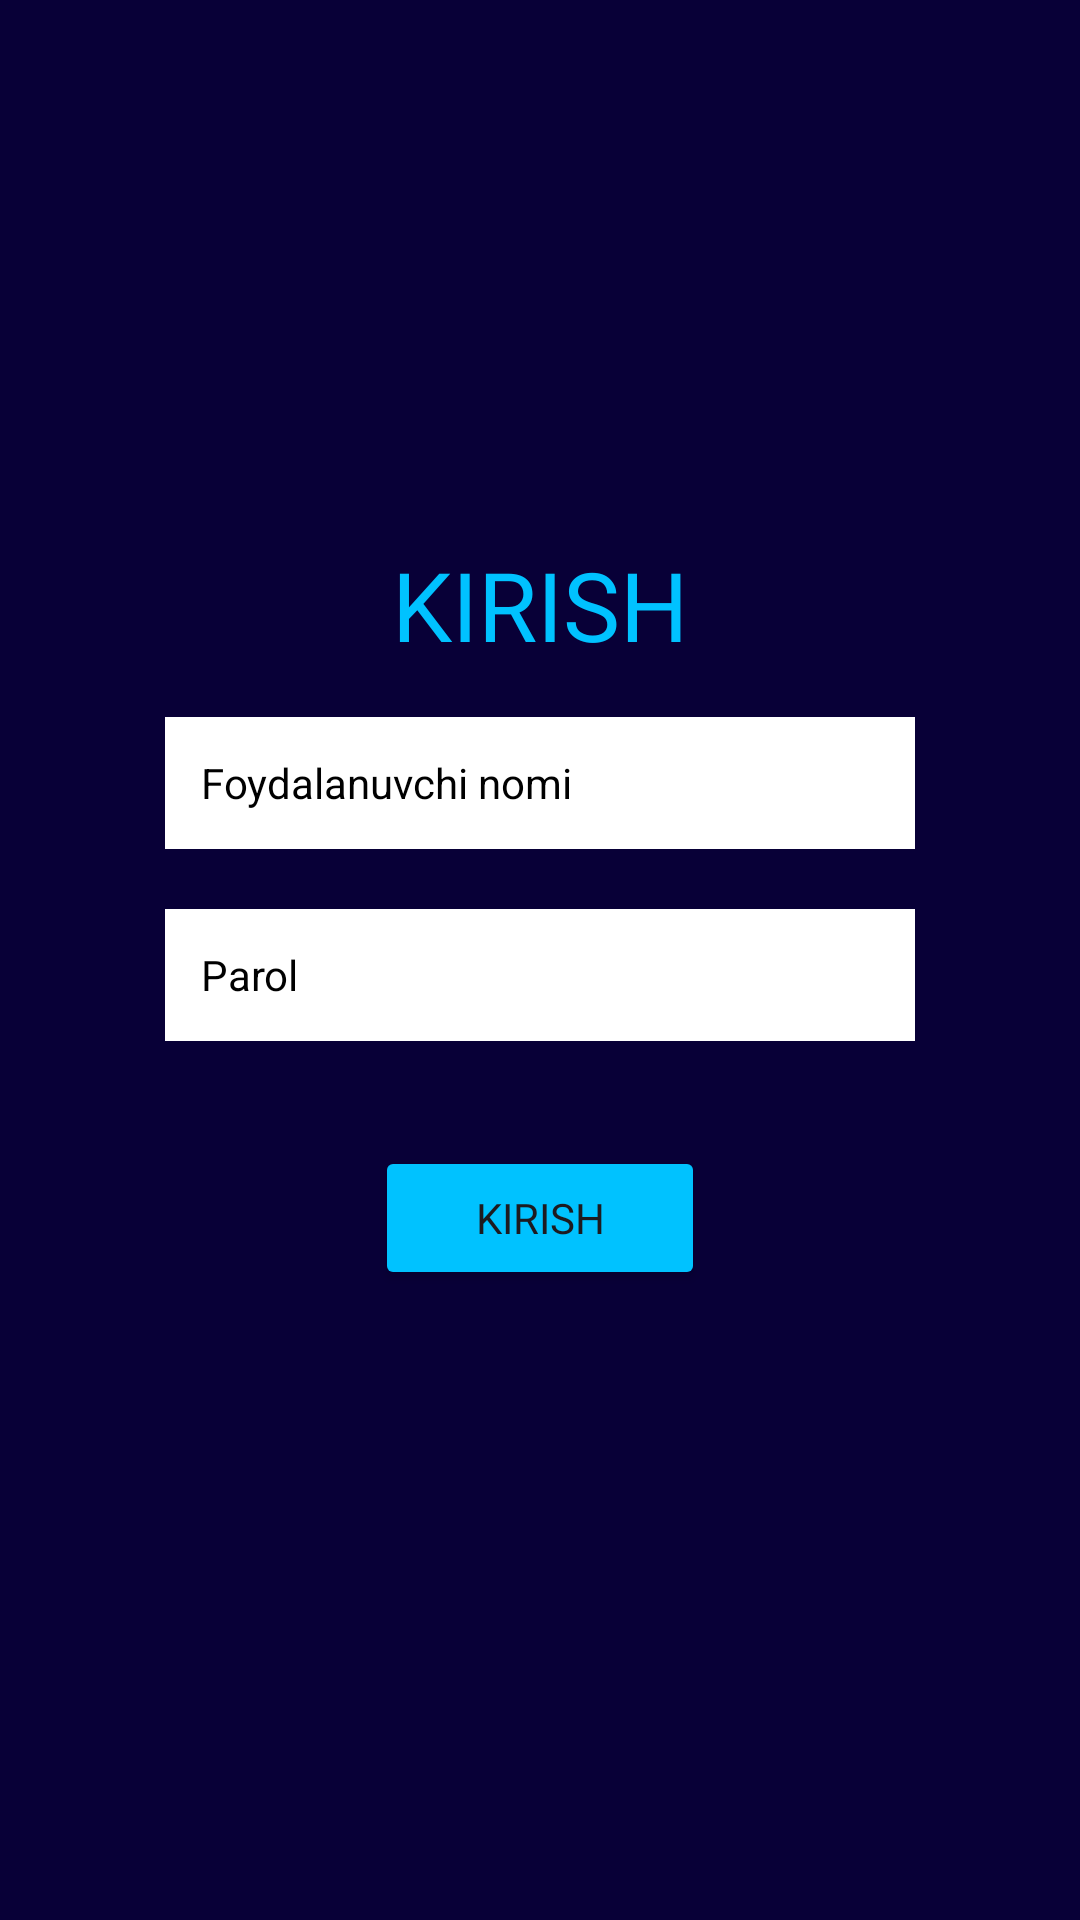

Produce the Android XML layout that renders to this screen, including the resource entries it uses.
<!-- AndroidManifest.xml: application theme Theme.Olim_prototip -->
<!-- res/layout/screen_login.xml -->
<?xml version="1.0" encoding="utf-8"?>
<androidx.constraintlayout.widget.ConstraintLayout xmlns:android="http://schemas.android.com/apk/res/android"
    xmlns:app="http://schemas.android.com/apk/res-auto"
    xmlns:tools="http://schemas.android.com/tools"
    android:layout_width="match_parent"
    android:layout_height="match_parent"
    tools:context=".screen.LoginScreen">

    <LinearLayout
        android:layout_width="match_parent"
        android:layout_height="match_parent"
        android:background="#080037" />

    <TextView
        android:layout_marginTop="180dp"
        android:id="@+id/login_txt"
        android:layout_width="wrap_content"
        android:layout_height="wrap_content"
        android:fontFamily="@font/bungee"
        android:text="KIRISH"
        android:textColor="#00C2FF"
        android:textSize="32sp"
        app:layout_constraintEnd_toEndOf="parent"
        app:layout_constraintStart_toStartOf="parent"
        app:layout_constraintTop_toTopOf="parent" />


        <EditText
            android:id="@+id/username_et"
            android:layout_width="match_parent"
            app:layout_constraintEnd_toEndOf="parent"
            app:layout_constraintStart_toStartOf="parent"
            app:layout_constraintTop_toBottomOf="@id/login_txt"
            android:layout_height="44dp"
            android:paddingStart="12dp"
            android:layout_marginTop="16dp"
            android:textSize="14sp"
            android:imeOptions="actionNext"
            android:inputType="text"
            android:layout_marginHorizontal="55dp"
            android:background="@color/white"
            android:textColorHint="@color/black"
            android:hint="Foydalanuvchi nomi"
            android:textColor="@color/black" />
    <EditText
        android:id="@+id/password_et"
        android:layout_width="match_parent"
        app:layout_constraintEnd_toEndOf="parent"
        app:layout_constraintStart_toStartOf="parent"
        app:layout_constraintTop_toBottomOf="@id/username_et"
        android:layout_height="44dp"
        android:paddingStart="12dp"
        android:textSize="14sp"
        android:layout_marginTop="20dp"
        android:imeOptions="actionNext"
        android:inputType="textPassword"
        android:layout_marginHorizontal="55dp"
        android:background="@color/white"
        android:textColorHint="@color/black"
        android:hint="Parol"
        android:textColor="@color/black" />


    <Button
        android:id="@+id/button"
        android:layout_width="110dp"
        android:layout_height="wrap_content"
        android:layout_marginTop="35dp"
        android:backgroundTint="#00C2FF"
        android:fontFamily="@font/bungee"
        android:text="KIRISH"
        app:layout_constraintEnd_toEndOf="parent"
        app:layout_constraintStart_toStartOf="parent"
        app:layout_constraintTop_toBottomOf="@id/password_et" />

    <LinearLayout
        android:id="@+id/register_ly"
        android:layout_width="wrap_content"
        android:layout_height="wrap_content"
        android:layout_marginTop="20dp"
        android:visibility="gone"
        app:layout_constraintEnd_toEndOf="parent"
        app:layout_constraintStart_toStartOf="parent"
        app:layout_constraintTop_toBottomOf="@id/button">

        <TextView
            android:layout_width="wrap_content"
            android:layout_height="wrap_content"
            android:text="Sizda hisob yo'qmi?"
            android:textColor="@color/white" />

        <Space
            android:layout_width="15dp"
            android:layout_height="wrap_content" />

        <TextView
            android:id="@+id/register"
            android:clickable="true"
            android:focusable="true"
            android:layout_width="wrap_content"
            android:layout_height="wrap_content"
            android:text="Ro'yhatdan o'tish"
            android:textColor="#1AFF00" />
    </LinearLayout>
    <TextView
        android:id="@+id/forget_password"
        android:layout_width="wrap_content"
        android:layout_height="wrap_content"
        android:layout_marginTop="8dp"
        android:layout_marginEnd="56dp"
        android:clickable="true"
        android:focusable="true"
        android:text="Forget password?"
        android:textColor="#00C4FF"
        android:textSize="16sp"
        android:visibility="gone"
        app:layout_constraintEnd_toEndOf="parent"
        app:layout_constraintTop_toBottomOf="@id/password_et" />
    <androidx.constraintlayout.widget.Guideline
        android:id="@+id/guid"
        android:layout_width="wrap_content"
        android:layout_height="wrap_content"
        android:orientation="horizontal"
        app:layout_constraintGuide_percent="0.9" />
</androidx.constraintlayout.widget.ConstraintLayout>
<!-- resources referenced by this layout -->
<resources>
  <color name="black">#FF000000</color>
  <color name="white">#FFFFFFFF</color>
  <style name="Theme.Olim_prototip" parent="Base.Theme.Olim_prototip" />
  <style name="Base.Theme.Olim_prototip" parent="Theme.Material3.DayNight.NoActionBar">
          
          
          <item name="android:windowBackground">#080037</item>
      </style>
</resources>
